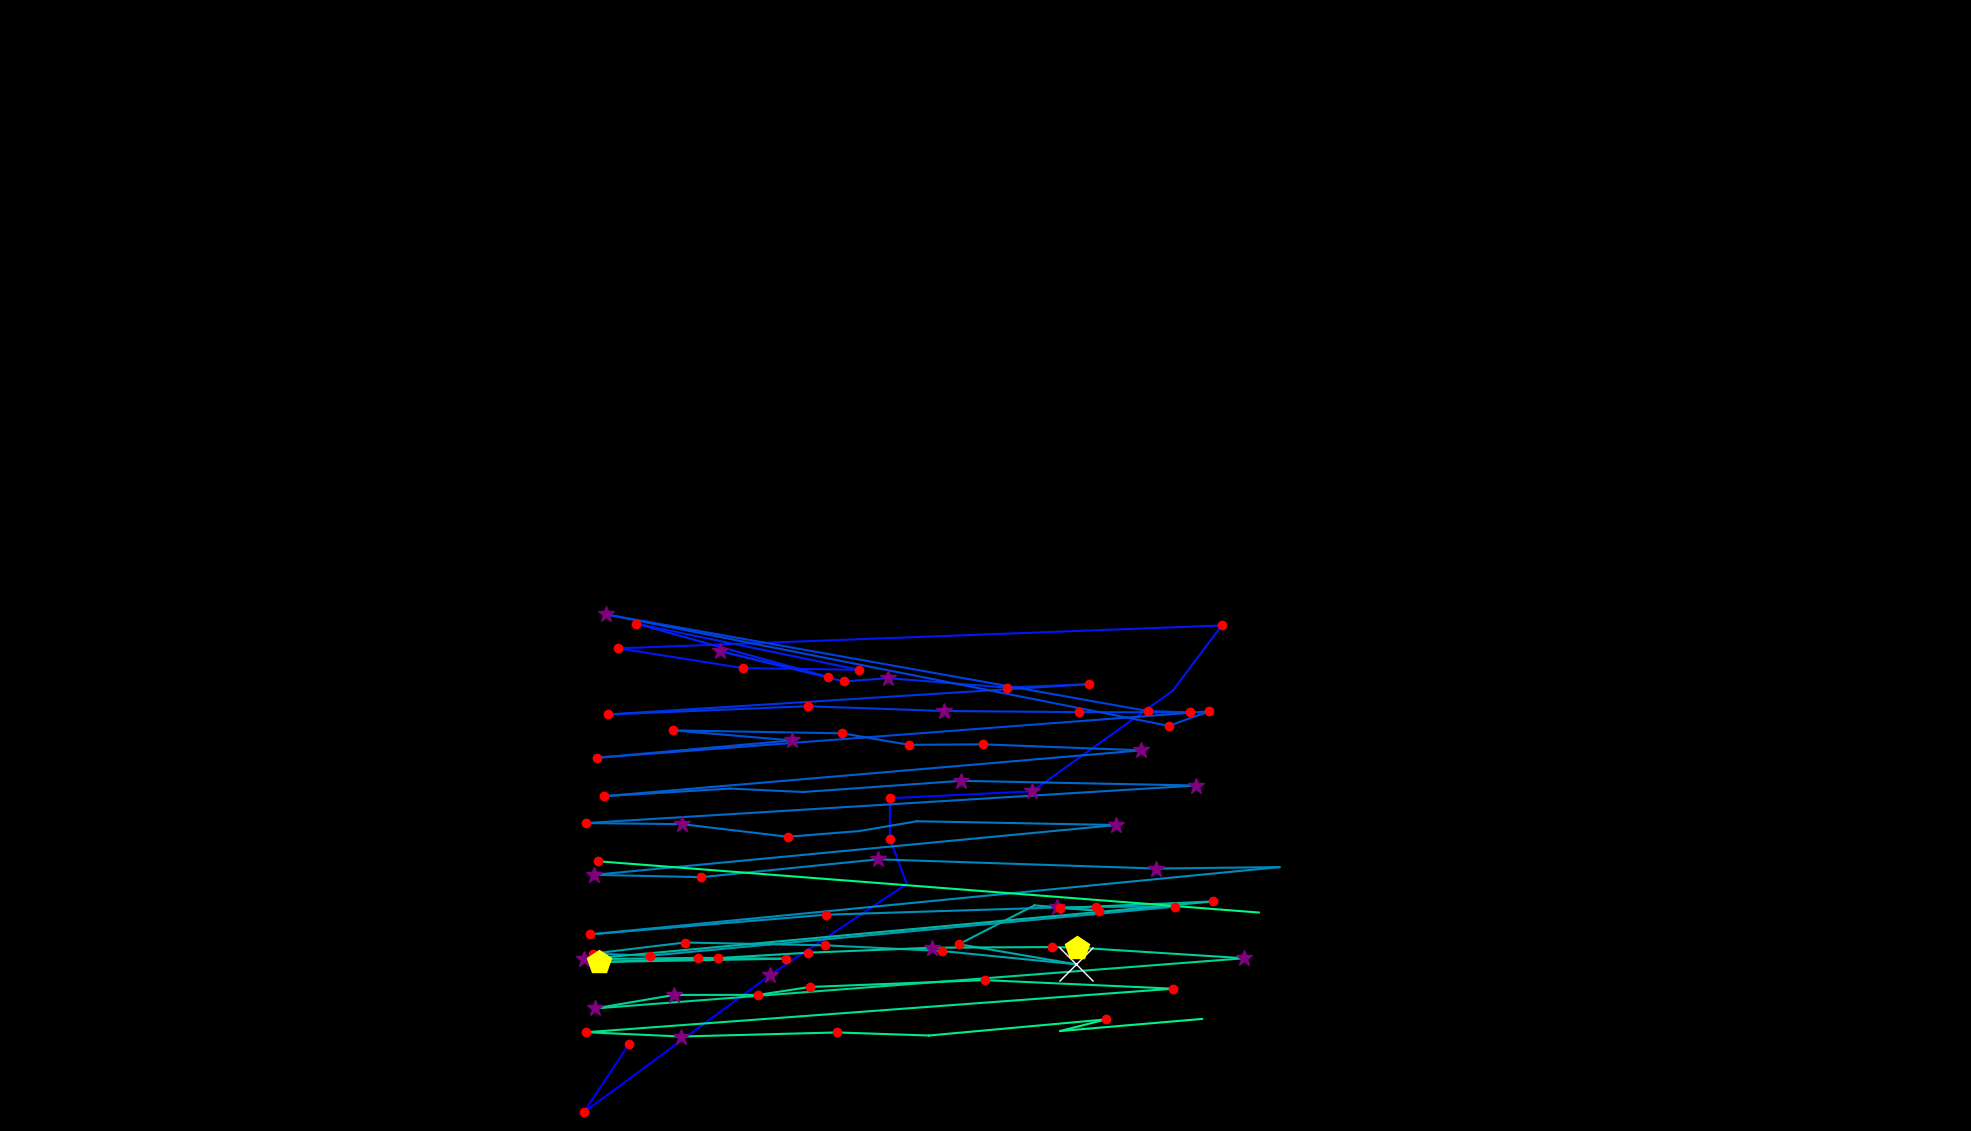

Values plotted in this chart, from the file beside it:
, fixation_id, timestamp, avg_gaze_x, avg_gaze_y, duration
0, 297.0, 100142, 817, 113, 120.5
1, 298.0, 100648, 758.3, 24.37, 204.8
2, 299.0, 101371, 999.6, 202.1, 277.1
3, 300.0, 101756, 1178, 321, 96.39
4, 301.0, 101877, 1156, 379.6, 168.7
5, 302.0, 102070, 1156, 432.2, 241
6, 303.0, 102395, 1341, 441.2, 361.5
7, 304.0, 102829, 1523, 571.8, 96.39
8, 305.0, 103034, 1587, 656.5, 216.9
9, 306.0, 103359, 803.2, 626.8, 144.6
10, 307.0, 103672, 964.6, 601.2, 180.7
11, 308.0, 103973, 1116, 599, 180.7
12, 309.0, 104648, 826.5, 658.8, 180.7
13, 310.0, 104998, 1075, 589.7, 120.5
14, 311.0, 105227, 934.9, 623.2, 397.6
15, 312.0, 105684, 1096, 583.8, 120.5
16, 313.0, 105829, 1153, 588.2, 265.1
17, 314.0, 106118, 1308, 575.8, 120.5
18, 315.0, 106347, 1415, 580.4, 192.8
19, 316.0, 106624, 789.5, 541, 241
20, 317.0, 107010, 1049, 551.6, 168.7
21, 318.0, 107311, 1226, 545.5, 313.3
22, 319.0, 107648, 1401, 544, 192.8
23, 320.0, 107901, 1546, 543.7, 120.5
24, 321.0, 108046, 1491, 545.3, 132.5
25, 322.0, 108275, 786.8, 671, 301.2
26, 323.0, 108661, 1518, 526.1, 132.5
27, 324.0, 108902, 1570, 545.1, 132.5
28, 325.0, 109118, 775.6, 484.7, 216.9
29, 326.0, 109468, 1028, 507.3, 373.5
30, 327.0, 109878, 874, 520.3, 120.5
31, 328.0, 110082, 1094, 516.4, 132.5
32, 329.0, 110239, 1180, 501.5, 144.6
33, 330.0, 110408, 1276, 502.2, 204.8
34, 331.0, 110697, 1482, 494.4, 265.1
35, 332.0, 111058, 784.9, 434.9, 144.6
36, 333.0, 111480, 948.1, 444.7, 108.4
37, 334.0, 111673, 1043, 440.2, 108.4
38, 335.0, 111830, 1248, 454.8, 289.2
39, 336.0, 112299, 1554, 448.7, 253
40, 337.0, 112661, 760.5, 399.9, 168.7
41, 338.0, 112986, 885.8, 398.5, 301.2
42, 339.0, 113312, 1023, 382.1, 216.9
43, 340.0, 113673, 1116, 389.5, 96.39
44, 341.0, 113866, 1191, 402.3, 108.4
45, 342.0, 114047, 1450, 397.4, 253
46, 343.0, 114492, 771.7, 332.7, 313.3
47, 344.0, 114854, 910.8, 329.7, 204.8
48, 345.0, 115300, 1141, 352.8, 265.1
49, 346.0, 115709, 1502, 340.8, 289.2
50, 347.0, 116047, 1662, 342.7, 48.2
51, 348.0, 116324, 766.2, 255.3, 132.5
52, 349.0, 116746, 1072, 280.9, 156.6
53, 350.0, 117095, 1373, 290.3, 301.2
54, 351.0, 117420, 1424, 291, 132.5
55, 352.0, 117589, 1526, 291.4, 156.6
56, 353.0, 117782, 843.7, 227.6, 132.5
57, 354.0, 117975, 770.4, 230.4, 204.8
58, 355.0, 118228, 889.3, 244.8, 228.9
59, 356.0, 118505, 1071, 241.2, 168.7
... 32 more rows
